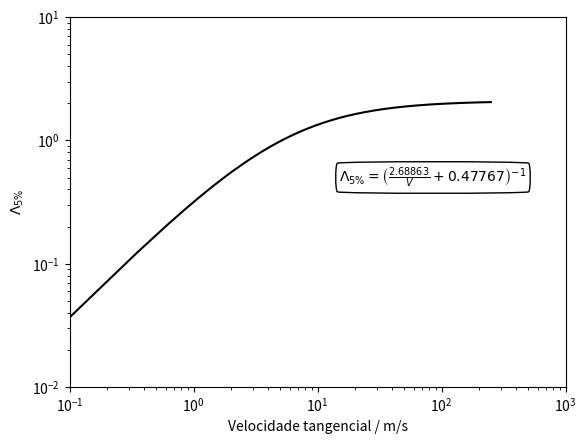

The matplotlib source for this figure: (Note: this script raises an exception after producing the figure.)
import numpy as np
import matplotlib.pyplot as plt
from scipy.optimize import curve_fit
## Velocidade tangencial ######################################################

vt = np.linspace(0.1,250,1000)

Lambda = (2.68863/vt+0.47767)**(-1)


## LEI ASTM ###################################################################
def ASTM(T,m,n):
    return -0.7+10**(10**(m - n*np.log10(T+273.15)))

xdata = [40, 100]
p01 = [9., 3.5]

ISOVG32 = [27.18, 4.29]
p32, pc32 = curve_fit(ASTM, xdata, ISOVG32, p01)
ISOVG46 = [39.36, 5.44]
p46, pc46 = curve_fit(ASTM, xdata, ISOVG46, p01)
ISOVG68 = [58.65, 7.06]
p68, pc68 = curve_fit(ASTM, xdata, ISOVG68, p01)
ISOVG100 = [86.91, 9.25]
p100, pc100 = curve_fit(ASTM, xdata, ISOVG100, p01)
ISOVG150 = [131.43, 12.28]
p150, pc150 = curve_fit(ASTM, xdata, ISOVG150, p01)
ISOVG220 = [194.24, 15.98]
p220, pc220 = curve_fit(ASTM, xdata, ISOVG220, p01)
ISOVG320 = [284.63, 20.61]
p320, pc320 = curve_fit(ASTM, xdata, ISOVG320, p01)
ISOVG460 = [412.08, 26.34]
p460, pc460 = curve_fit(ASTM, xdata, ISOVG460, p01)
ISOVG680 = [613.83, 34.24]
p680, pc680 = curve_fit(ASTM, xdata, ISOVG680, p01)
ISOVG1000 = [909.48, 42.56]
p1000, pc1000 = curve_fit(ASTM, xdata, ISOVG1000, p01)
ISOVG1500 = [1374.93, 52.59]
p1500, pc1500 = curve_fit(ASTM, xdata, ISOVG1500, p01)

Tlub = np.linspace(0,140,1000)
roh = 900/1000
k = 1.0471
s = 0.1348
## Figura #####################################################################
props = dict(boxstyle='round4', facecolor='white', alpha=1)
plt.figure(1)
# plt.title('Curva de 5% de probabilidade de avaria')
plt.loglog(vt, Lambda,'k')
plt.xlabel('Velocidade tangencial / m/s')
plt.ylabel(r'$\Lambda_{5\%}$')
plt.text(15,0.5,r'$\Lambda_{5\%}=\left(\frac{2.68863}{V} + 0.47767\right)^{-1}$',horizontalalignment='left',
verticalalignment='center', bbox=props)
plt.xlim([0.1,1000])
plt.ylim([0.01,10])
plt.grid(b=True, which='minor', color='gray', linestyle='-', lw=0.25)
plt.grid(b=True, which='major', color='gray', linestyle='-', lw=0.5)
plt.savefig('pdf/lambda5.pdf', bbox_inches = 'tight',
    pad_inches = 0.1, transparent=True)
plt.show()


plt.figure(2)
# plt.semilogy(Tlub,ASTM(Tlub,p1500[0],p1500[1])*roh,'k',label='11')
# plt.text(max(Tlub)+1, min(ASTM(Tlub,p1500[0],p1500[1])*roh), '11', fontsize=5, horizontalalignment='center',verticalalignment='center')
# plt.semilogy(Tlub,ASTM(Tlub,p1000[0],p1000[1])*roh,'k',label='10')
# plt.text(max(Tlub)+1, min(ASTM(Tlub,p1000[0],p1000[1])*roh), '10', fontsize=5, horizontalalignment='center',verticalalignment='center')
plt.semilogy(Tlub,ASTM(Tlub,p680[0],p680[1])*roh,'k',label='9')
plt.text(max(Tlub)+1, min(ASTM(Tlub,p680[0],p680[1])*roh), '9', fontsize=5, horizontalalignment='center',verticalalignment='center')
plt.semilogy(Tlub,ASTM(Tlub,p460[0],p460[1])*roh,'k',label='8')
plt.text(max(Tlub)+1, min(ASTM(Tlub,p460[0],p460[1])*roh), '8', fontsize=5, horizontalalignment='center',verticalalignment='center')
plt.semilogy(Tlub,ASTM(Tlub,p320[0],p320[1])*roh,'k',label='7')
plt.text(max(Tlub)+1, min(ASTM(Tlub,p320[0],p320[1])*roh), '7', fontsize=5, horizontalalignment='center',verticalalignment='center')
plt.semilogy(Tlub,ASTM(Tlub,p220[0],p220[1])*roh,'k',label='6')
plt.text(max(Tlub)+1, min(ASTM(Tlub,p220[0],p220[1])*roh), '6', fontsize=5, horizontalalignment='center',verticalalignment='center')
plt.semilogy(Tlub,ASTM(Tlub,p150[0],p150[1])*roh,'k',label='5')
plt.text(max(Tlub)+1, min(ASTM(Tlub,p150[0],p150[1])*roh), '5', fontsize=5, horizontalalignment='center',verticalalignment='center')
plt.semilogy(Tlub,ASTM(Tlub,p100[0],p100[1])*roh,'k',label='4')
plt.text(max(Tlub)+1, min(ASTM(Tlub,p100[0],p100[1])*roh), '4', fontsize=5, horizontalalignment='center',verticalalignment='center')
plt.semilogy(Tlub,ASTM(Tlub,p68[0],p68[1])*roh,'k',label='3')
plt.text(max(Tlub)+1, min(ASTM(Tlub,p68[0],p68[1])*roh), '3', fontsize=5, horizontalalignment='center',verticalalignment='center')
plt.semilogy(Tlub,ASTM(Tlub,p46[0],p46[1])*roh,'k',label='2')
plt.text(max(Tlub)+1, min(ASTM(Tlub,p46[0],p46[1])*roh), '2', fontsize=5, horizontalalignment='center',verticalalignment='center')
plt.semilogy(Tlub,ASTM(Tlub,p32[0],p32[1])*roh,'k',label='1')
plt.text(max(Tlub)+1, min(ASTM(Tlub,p32[0],p32[1])*roh), '1', fontsize=5, horizontalalignment='center',verticalalignment='center')
plt.xlabel('Temperatura / \u00b0C')
plt.ylabel(r'$\eta$ / mPas')
plt.xlim([0,140])
plt.xticks(range(0,140,10))
plt.ylim([1,100000])
plt.grid(b=True, which='minor', color='gray', linestyle='-', lw=0.25)
plt.grid(b=True, which='major', color='gray', linestyle='-', lw=0.5)
plt.legend((['9 - ISO VG 680',\
             '8 - ISO VG 460','7 - ISO VG 320',\
             '6 - ISO VG 220', '5 - ISO VG 150','4 - ISO VG 100', \
                 '3 - ISO VG 68', '2 - ISO VG 46','1 - ISO VG 32']),handletextpad=0.0, handlelength=0,prop={'family':'cursive','weight':'roman','size':'x-small'})
plt.savefig('pdf/ISOVG.pdf', bbox_inches = 'tight',
    pad_inches = 0.1, transparent=True)
plt.show()

plt.figure(3)
# plt.semilogy(Tlub,k*(ASTM(Tlub,p1500[0],p1500[1])*roh)**(1+s),'k',label='11')
# plt.semilogy(Tlub,k*(ASTM(Tlub,p1000[0],p1000[1])*roh)**(1+s),'k',label='10')
plt.semilogy(Tlub,k*(ASTM(Tlub,p680[0],p680[1])*roh)**(1+s),'k',label='9')
plt.semilogy(Tlub,k*(ASTM(Tlub,p460[0],p460[1])*roh)**(1+s),'k',label='8')
plt.semilogy(Tlub,k*(ASTM(Tlub,p320[0],p320[1])*roh)**(1+s),'k',label='7')
plt.semilogy(Tlub,k*(ASTM(Tlub,p220[0],p220[1])*roh)**(1+s),'k',label='6')
plt.semilogy(Tlub,k*(ASTM(Tlub,p150[0],p150[1])*roh)**(1+s),'k',label='5')
plt.semilogy(Tlub,k*(ASTM(Tlub,p100[0],p100[1])*roh)**(1+s),'k',label='4')
plt.semilogy(Tlub,k*(ASTM(Tlub,p68[0],p68[1])*roh)**(1+s),'k',label='3')
plt.semilogy(Tlub,k*(ASTM(Tlub,p46[0],p46[1])*roh)**(1+s),'k',label='2')
plt.semilogy(Tlub,k*(ASTM(Tlub,p32[0],p32[1])*roh)**(1+s),'k',label='1')
# plt.text(max(Tlub)+1, min(k*(ASTM(Tlub,p1500[0],p1500[1])*roh)**(1+s)), '11', fontsize=5, horizontalalignment='center',verticalalignment='center')
# plt.text(max(Tlub)+1, min(k*(ASTM(Tlub,p1000[0],p1000[1])*roh)**(1+s)), '10', fontsize=5, horizontalalignment='center',verticalalignment='center')
plt.text(max(Tlub)+1, min(k*(ASTM(Tlub,p680[0],p680[1])*roh)**(1+s)), '9', fontsize=5, horizontalalignment='center',verticalalignment='center')
plt.text(max(Tlub)+1, min(k*(ASTM(Tlub,p460[0],p460[1])*roh)**(1+s)), '8', fontsize=5, horizontalalignment='center',verticalalignment='center')
plt.text(max(Tlub)+1, min(k*(ASTM(Tlub,p320[0],p320[1])*roh)**(1+s)), '7', fontsize=5, horizontalalignment='center',verticalalignment='center')
plt.text(max(Tlub)+1, min(k*(ASTM(Tlub,p220[0],p220[1])*roh)**(1+s)), '6', fontsize=5, horizontalalignment='center',verticalalignment='center')
plt.text(max(Tlub)+1, min(k*(ASTM(Tlub,p150[0],p150[1])*roh)**(1+s)), '5', fontsize=5, horizontalalignment='center',verticalalignment='center')
plt.text(max(Tlub)+1, min(k*(ASTM(Tlub,p100[0],p100[1])*roh)**(1+s)), '4', fontsize=5, horizontalalignment='center',verticalalignment='center')
plt.text(max(Tlub)+1, min(k*(ASTM(Tlub,p68[0],p68[1])*roh)**(1+s)), '3', fontsize=5, horizontalalignment='center',verticalalignment='center')
plt.text(max(Tlub)+1, min(k*(ASTM(Tlub,p46[0],p46[1])*roh)**(1+s)), '2', fontsize=5, horizontalalignment='center',verticalalignment='center')
plt.text(max(Tlub)+1, min(k*(ASTM(Tlub,p32[0],p32[1])*roh)**(1+s)), '1', fontsize=5, horizontalalignment='center',verticalalignment='center')

plt.xticks(range(0,140,10))
plt.xlabel('Temperatura / \u00b0C')
plt.ylabel('LP / s')
plt.xlim([0,140])
plt.ylim([1,10000])
plt.legend((['9 - ISO VG 680',\
             '8 - ISO VG 460','7 - ISO VG 320',\
             '6 - ISO VG 220', '5 - ISO VG 150','4 - ISO VG 100', \
                 '3 - ISO VG 68', '2 - ISO VG 46','1 - ISO VG 32']),handletextpad=0.0, handlelength=0,prop={'family':'cursive','weight':'roman','size':'x-small'})
plt.grid(b=True, which='minor', color='gray', linestyle='-', lw=0.25)
plt.grid(b=True, which='major', color='gray', linestyle='-', lw=0.5)
plt.savefig('pdf/ISOVGLP.pdf', bbox_inches = 'tight',
    pad_inches = 0.1, transparent=True)
plt.show()

plt.figure(4)
# plt.semilogy(Tlub,ASTM(Tlub,p1500[0],p1500[1])*roh,'k',label='11')
# plt.text(max(Tlub)+1, min(ASTM(Tlub,p1500[0],p1500[1])*roh), '11', fontsize=5, horizontalalignment='center',verticalalignment='center')
# plt.semilogy(Tlub,ASTM(Tlub,p1000[0],p1000[1])*roh,'k',label='10')
# plt.text(max(Tlub)+1, min(ASTM(Tlub,p1000[0],p1000[1])*roh), '10', fontsize=5, horizontalalignment='center',verticalalignment='center')
plt.semilogy(Tlub,ASTM(Tlub,p680[0],p680[1])*roh,'k',label='9')
plt.text(max(Tlub)+1, min(ASTM(Tlub,p680[0],p680[1])*roh), '9', fontsize=5, horizontalalignment='center',verticalalignment='center')
plt.semilogy(Tlub,ASTM(Tlub,p460[0],p460[1])*roh,'k',label='8')
plt.text(max(Tlub)+1, min(ASTM(Tlub,p460[0],p460[1])*roh), '8', fontsize=5, horizontalalignment='center',verticalalignment='center')
plt.semilogy(Tlub,ASTM(Tlub,p320[0],p320[1])*roh,'k',label='7')
plt.text(max(Tlub)+1, min(ASTM(Tlub,p320[0],p320[1])*roh), '7', fontsize=5, horizontalalignment='center',verticalalignment='center')
plt.semilogy(Tlub,ASTM(Tlub,p220[0],p220[1])*roh,'k',label='6')
plt.text(max(Tlub)+1, min(ASTM(Tlub,p220[0],p220[1])*roh), '6', fontsize=5, horizontalalignment='center',verticalalignment='center')
plt.semilogy(Tlub,ASTM(Tlub,p150[0],p150[1])*roh,'k',label='5')
plt.text(max(Tlub)+1, min(ASTM(Tlub,p150[0],p150[1])*roh), '5', fontsize=5, horizontalalignment='center',verticalalignment='center')
plt.semilogy(Tlub,ASTM(Tlub,p100[0],p100[1])*roh,'k',label='4')
plt.text(max(Tlub)+1, min(ASTM(Tlub,p100[0],p100[1])*roh), '4', fontsize=5, horizontalalignment='center',verticalalignment='center')
plt.semilogy(Tlub,ASTM(Tlub,p68[0],p68[1])*roh,'k',label='3')
plt.text(max(Tlub)+1, min(ASTM(Tlub,p68[0],p68[1])*roh), '3', fontsize=5, horizontalalignment='center',verticalalignment='center')
plt.semilogy(Tlub,ASTM(Tlub,p46[0],p46[1])*roh,'k',label='2')
plt.text(max(Tlub)+1, min(ASTM(Tlub,p46[0],p46[1])*roh), '2', fontsize=5, horizontalalignment='center',verticalalignment='center')
plt.semilogy(Tlub,ASTM(Tlub,p32[0],p32[1])*roh,'k',label='1')
plt.text(max(Tlub)+1, min(ASTM(Tlub,p32[0],p32[1])*roh), '1', fontsize=5, horizontalalignment='center',verticalalignment='center')
plt.xlabel('Temperature / \u00b0C')
plt.ylabel(r'$\eta$ / mPas')
plt.xlim([0,140])
plt.xticks(range(0,140,10))
plt.ylim([1,100000])
plt.grid(b=True, which='minor', color='gray', linestyle='-', lw=0.25)
plt.grid(b=True, which='major', color='gray', linestyle='-', lw=0.5)
plt.legend((['9 - ISO VG 680',\
             '8 - ISO VG 460','7 - ISO VG 320',\
             '6 - ISO VG 220', '5 - ISO VG 150','4 - ISO VG 100', \
                 '3 - ISO VG 68', '2 - ISO VG 46','1 - ISO VG 32']),handletextpad=0.0, handlelength=0,prop={'family':'cursive','weight':'roman','size':'x-small'})
plt.savefig('pdf/ISOVG_en.pdf', bbox_inches = 'tight',
    pad_inches = 0.1, transparent=True)
plt.show()

plt.figure(5)
# plt.semilogy(Tlub,k*(ASTM(Tlub,p1500[0],p1500[1])*roh)**(1+s),'k',label='11')
# plt.semilogy(Tlub,k*(ASTM(Tlub,p1000[0],p1000[1])*roh)**(1+s),'k',label='10')
plt.semilogy(Tlub,k*(ASTM(Tlub,p680[0],p680[1])*roh)**(1+s),'k',label='9')
plt.semilogy(Tlub,k*(ASTM(Tlub,p460[0],p460[1])*roh)**(1+s),'k',label='8')
plt.semilogy(Tlub,k*(ASTM(Tlub,p320[0],p320[1])*roh)**(1+s),'k',label='7')
plt.semilogy(Tlub,k*(ASTM(Tlub,p220[0],p220[1])*roh)**(1+s),'k',label='6')
plt.semilogy(Tlub,k*(ASTM(Tlub,p150[0],p150[1])*roh)**(1+s),'k',label='5')
plt.semilogy(Tlub,k*(ASTM(Tlub,p100[0],p100[1])*roh)**(1+s),'k',label='4')
plt.semilogy(Tlub,k*(ASTM(Tlub,p68[0],p68[1])*roh)**(1+s),'k',label='3')
plt.semilogy(Tlub,k*(ASTM(Tlub,p46[0],p46[1])*roh)**(1+s),'k',label='2')
plt.semilogy(Tlub,k*(ASTM(Tlub,p32[0],p32[1])*roh)**(1+s),'k',label='1')
# plt.text(max(Tlub)+1, min(k*(ASTM(Tlub,p1500[0],p1500[1])*roh)**(1+s)), '11', fontsize=5, horizontalalignment='center',verticalalignment='center')
# plt.text(max(Tlub)+1, min(k*(ASTM(Tlub,p1000[0],p1000[1])*roh)**(1+s)), '10', fontsize=5, horizontalalignment='center',verticalalignment='center')
plt.text(max(Tlub)+1, min(k*(ASTM(Tlub,p680[0],p680[1])*roh)**(1+s)), '9', fontsize=5, horizontalalignment='center',verticalalignment='center')
plt.text(max(Tlub)+1, min(k*(ASTM(Tlub,p460[0],p460[1])*roh)**(1+s)), '8', fontsize=5, horizontalalignment='center',verticalalignment='center')
plt.text(max(Tlub)+1, min(k*(ASTM(Tlub,p320[0],p320[1])*roh)**(1+s)), '7', fontsize=5, horizontalalignment='center',verticalalignment='center')
plt.text(max(Tlub)+1, min(k*(ASTM(Tlub,p220[0],p220[1])*roh)**(1+s)), '6', fontsize=5, horizontalalignment='center',verticalalignment='center')
plt.text(max(Tlub)+1, min(k*(ASTM(Tlub,p150[0],p150[1])*roh)**(1+s)), '5', fontsize=5, horizontalalignment='center',verticalalignment='center')
plt.text(max(Tlub)+1, min(k*(ASTM(Tlub,p100[0],p100[1])*roh)**(1+s)), '4', fontsize=5, horizontalalignment='center',verticalalignment='center')
plt.text(max(Tlub)+1, min(k*(ASTM(Tlub,p68[0],p68[1])*roh)**(1+s)), '3', fontsize=5, horizontalalignment='center',verticalalignment='center')
plt.text(max(Tlub)+1, min(k*(ASTM(Tlub,p46[0],p46[1])*roh)**(1+s)), '2', fontsize=5, horizontalalignment='center',verticalalignment='center')
plt.text(max(Tlub)+1, min(k*(ASTM(Tlub,p32[0],p32[1])*roh)**(1+s)), '1', fontsize=5, horizontalalignment='center',verticalalignment='center')

plt.xticks(range(0,140,10))
plt.xlabel('Temperature / \u00b0C')
plt.ylabel('LP / s')
plt.xlim([0,140])
plt.ylim([1,10000])
plt.legend((['9 - ISO VG 680',\
             '8 - ISO VG 460','7 - ISO VG 320',\
             '6 - ISO VG 220', '5 - ISO VG 150','4 - ISO VG 100', \
                 '3 - ISO VG 68', '2 - ISO VG 46','1 - ISO VG 32']),handletextpad=0.0, handlelength=0,prop={'family':'cursive','weight':'roman','size':'x-small'})
plt.grid(b=True, which='minor', color='gray', linestyle='-', lw=0.25)
plt.grid(b=True, which='major', color='gray', linestyle='-', lw=0.5)
plt.savefig('pdf/ISOVGLP_en.pdf', bbox_inches = 'tight',
    pad_inches = 0.1, transparent=True)
plt.show()

plt.figure(6)
# plt.title('Curva de 5% de probabilidade de avaria')
plt.loglog(vt, Lambda,'k')
plt.xlabel('Pitch line velocity / m/s')
plt.ylabel(r'$\Lambda_{5\%}$')
plt.text(15,0.5,r'$\Lambda_{5\%}=\left(\frac{2.68863}{V} + 0.47767\right)^{-1}$',horizontalalignment='left',
verticalalignment='center', bbox=props)
plt.xlim([0.1,1000])
plt.ylim([0.01,10])
plt.grid(b=True, which='minor', color='gray', linestyle='-', lw=0.25)
plt.grid(b=True, which='major', color='gray', linestyle='-', lw=0.5)
plt.savefig('pdf/lambda5_en.pdf', bbox_inches = 'tight',
    pad_inches = 0.1, transparent=True)
plt.show()
